Photos from the image-classification dataset "Cana_de_azucar" in the GitHub repository ErikaGM19/trabajo_de_grado. Its 10 classes are: carbon smut, hoja amarilla, mancha anillo, mancha parda, mosaic, muermo rojo, roya, sanas, secas, tizon bacteriano.

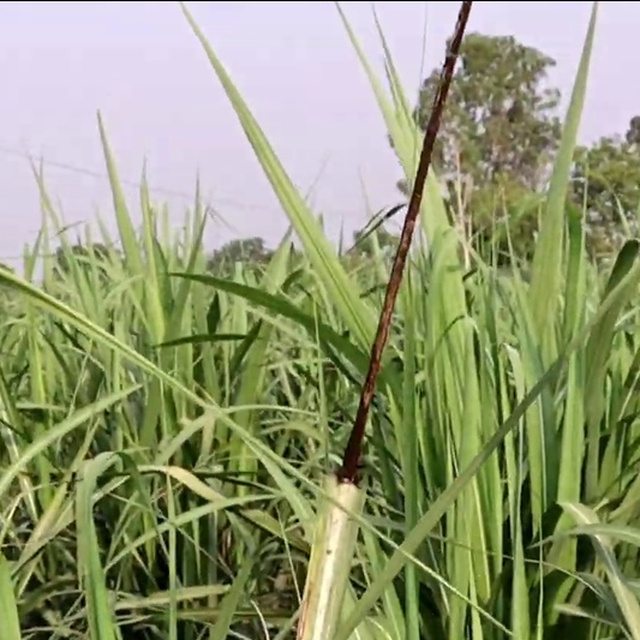
Label: carbon smut

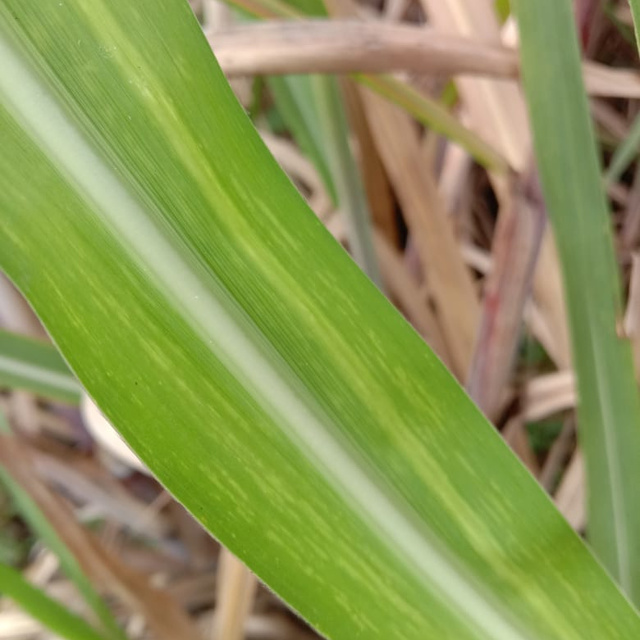
Label: mosaic

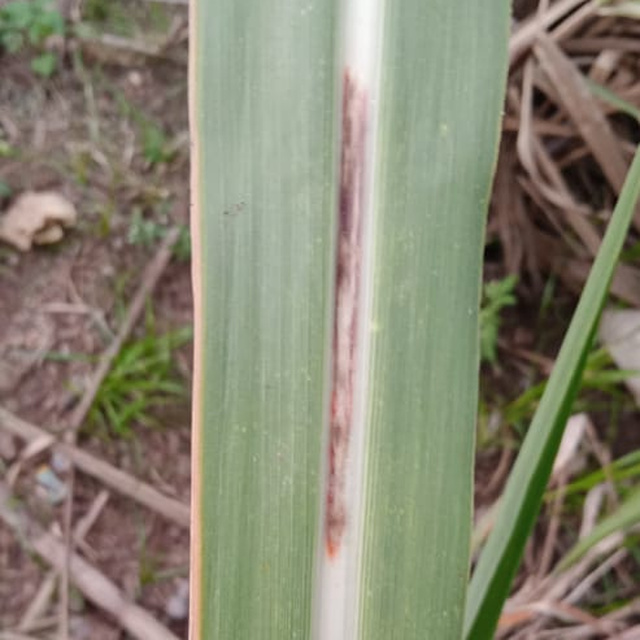
Label: muermo rojo

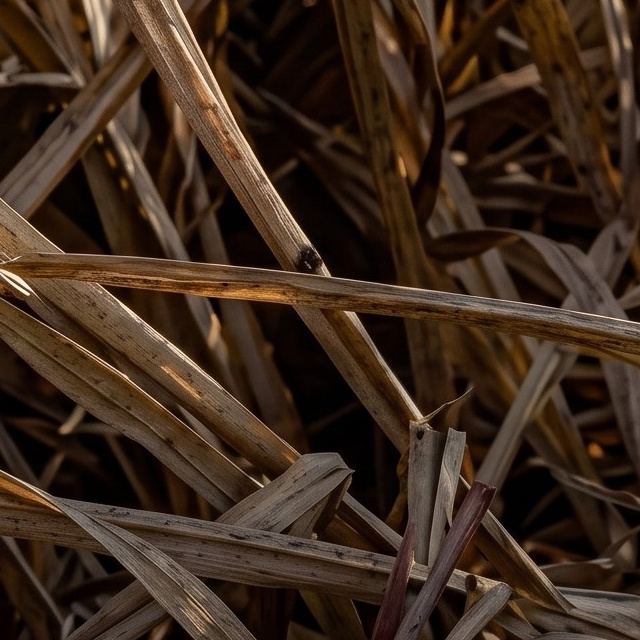
Label: secas

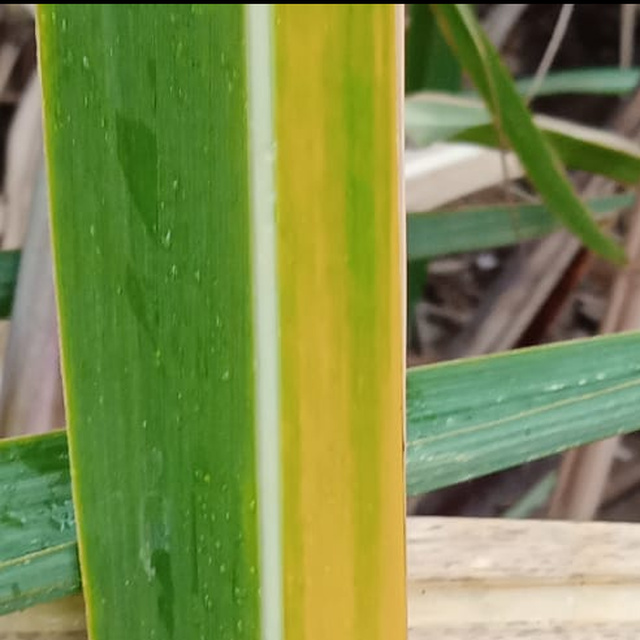
Label: hoja amarilla

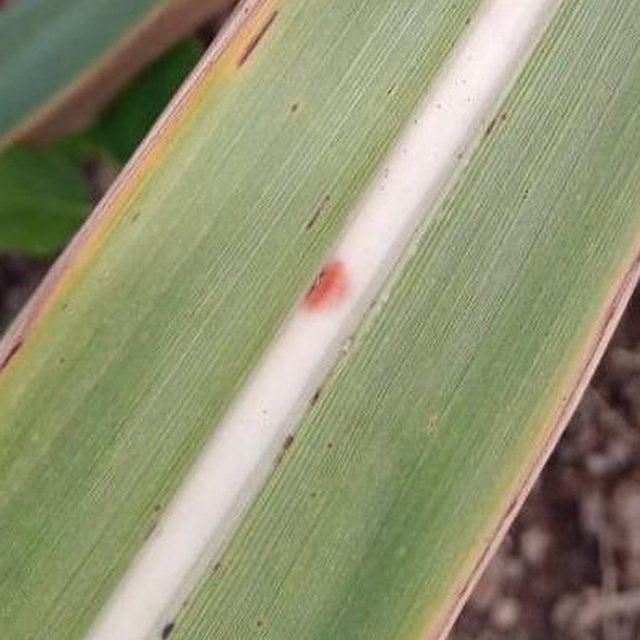
Label: mancha parda
